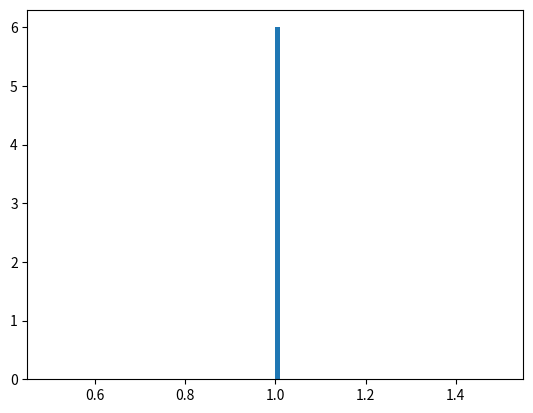

This chart was generated by the following Python code:
import random

import matplotlib.pyplot as plt

N = 100
r = random.random() * 10
l = random.uniform(0, r)
step = (l + r) / N
print(l, r)
print(step)

a_list = []
for i in range(N):
    a_list.append(0)
for i in range(N):
    ran_num = random.random() * 10
    if ran_num > r or ran_num < l:
        continue
    index = int(ran_num // step)
    a_list[index] += 1
while 0 in a_list:
    a_list.remove(0)

print(a_list)
plt.hist(a_list, bins=N)
plt.show()
